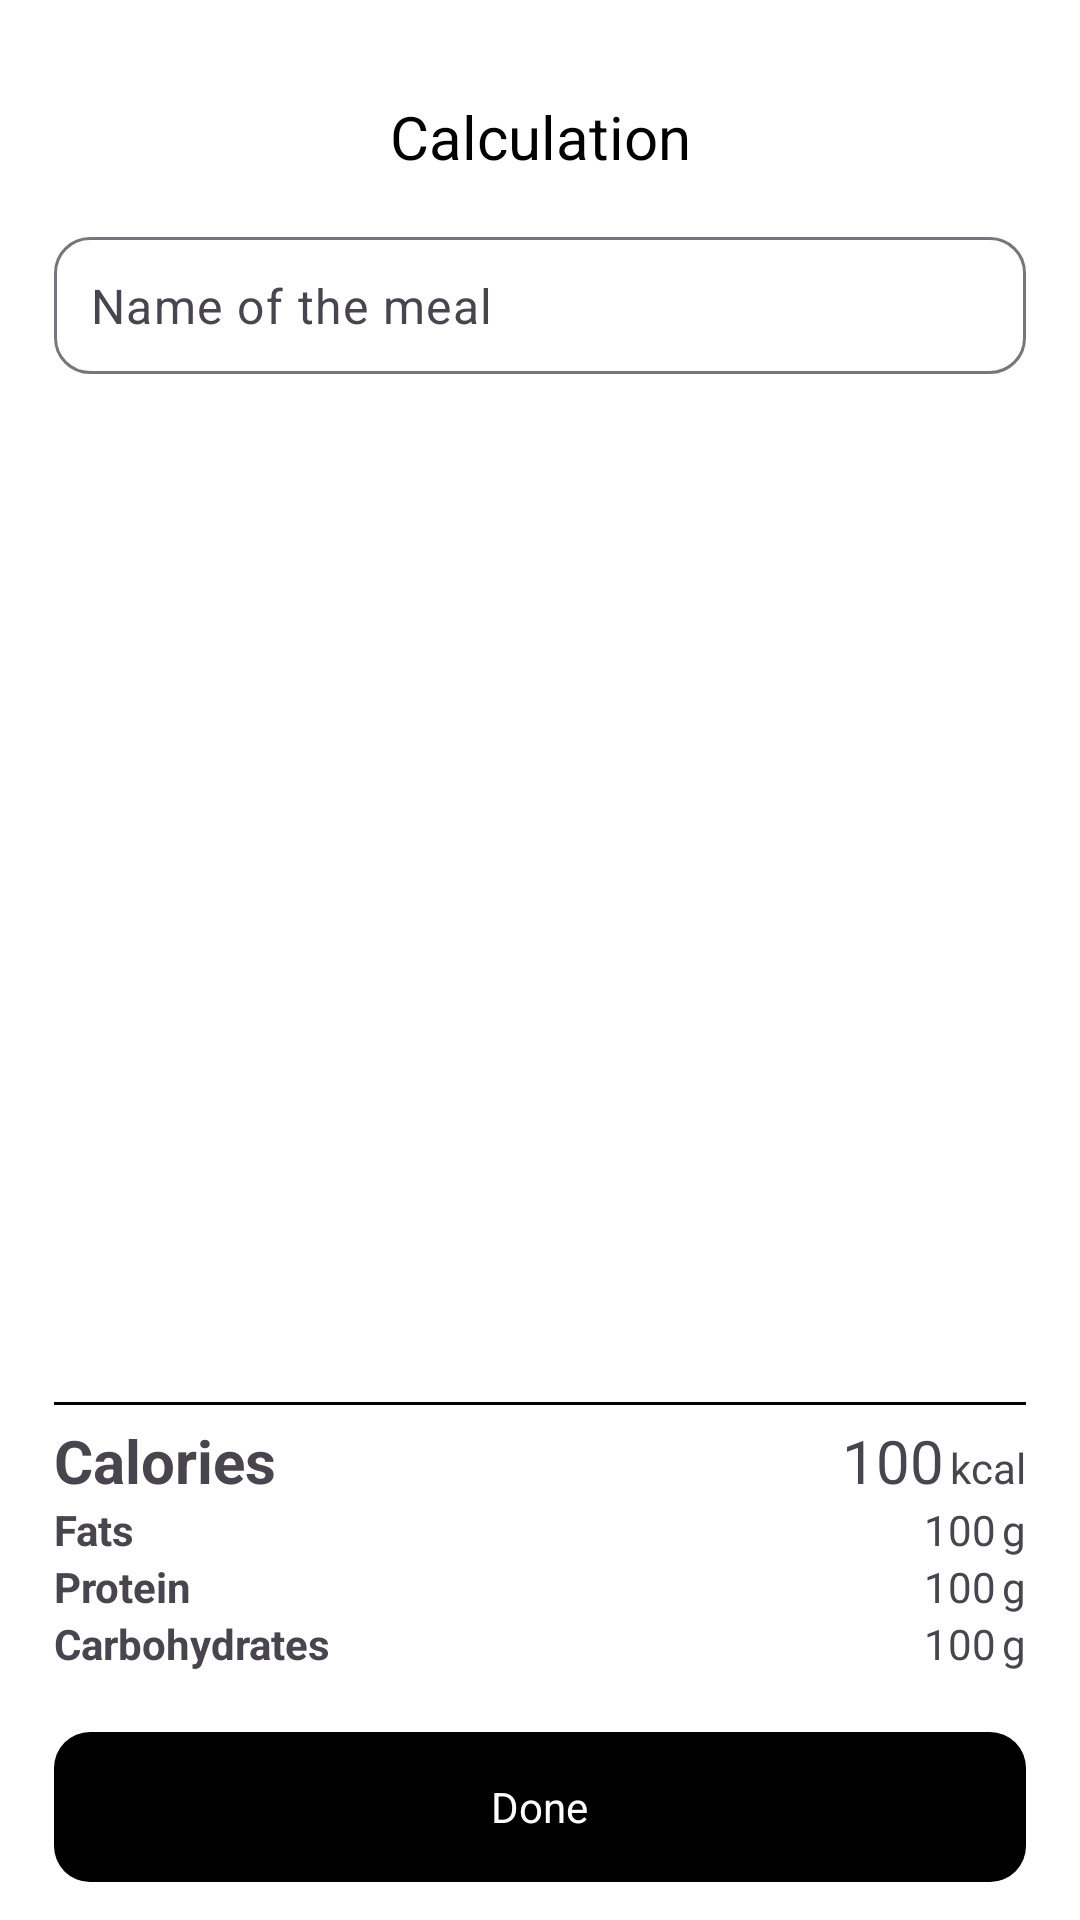

Here is an Android app screen rendered from its layout file. Give the layout XML and the strings, colors and styles it references.
<!-- AndroidManifest.xml: application theme Theme.CalorieCalculator -->
<!-- res/layout/fragment_calculation.xml -->
<?xml version="1.0" encoding="utf-8"?>
<androidx.constraintlayout.widget.ConstraintLayout xmlns:android="http://schemas.android.com/apk/res/android"
    xmlns:app="http://schemas.android.com/apk/res-auto"
    xmlns:tools="http://schemas.android.com/tools"
    android:layout_width="match_parent"
    android:layout_height="match_parent"
    tools:context=".fragments.FoodSelectionFragment">

    <androidx.constraintlayout.widget.Guideline
        android:id="@+id/vl_guideline"
        android:layout_width="wrap_content"
        android:layout_height="wrap_content"
        android:orientation="vertical"
        app:layout_constraintGuide_percent="0.05" />

    <androidx.constraintlayout.widget.Guideline
        android:id="@+id/vr_guideline"
        android:layout_width="wrap_content"
        android:layout_height="wrap_content"
        android:orientation="vertical"
        app:layout_constraintGuide_percent="0.95" />

    <androidx.constraintlayout.widget.Guideline
        android:id="@+id/ht_guideline"
        android:layout_width="wrap_content"
        android:layout_height="wrap_content"
        android:orientation="horizontal"
        app:layout_constraintGuide_percent="0.05" />

    <androidx.constraintlayout.widget.Guideline
        android:id="@+id/hb_guideline"
        android:layout_width="wrap_content"
        android:layout_height="wrap_content"
        android:orientation="horizontal"
        app:layout_constraintGuide_percent="0.98" />

    <ImageView
        android:layout_width="wrap_content"
        android:layout_height="wrap_content"
        android:src="@drawable/ic_back"
        app:layout_constraintTop_toTopOf="@id/title"
        app:layout_constraintBottom_toBottomOf="@id/title"
        app:layout_constraintStart_toEndOf="@id/vl_guideline"/>

    <TextView
        android:layout_width="wrap_content"
        android:layout_height="wrap_content"
        android:text="Calculation"
        android:layout_gravity="center"
        android:textColor="?attr/textColor"
        app:layout_constraintEnd_toStartOf="@id/vr_guideline"
        app:layout_constraintStart_toEndOf="@id/vl_guideline"
        app:layout_constraintTop_toBottomOf="@id/ht_guideline"
        android:id="@+id/title"
        android:textSize="20sp"/>

    <com.google.android.material.textfield.TextInputLayout
        android:id="@+id/meal_layout"
        android:layout_width="0dp"
        android:layout_height="wrap_content"
        android:layout_marginTop="20dp"
        app:boxBackgroundColor="@color/white"
        app:boxBackgroundMode="outline"
        app:boxCornerRadiusBottomEnd="12dp"
        app:boxCornerRadiusBottomStart="12dp"
        app:boxCornerRadiusTopEnd="12dp"
        app:boxCornerRadiusTopStart="12dp"
        app:layout_constraintTop_toBottomOf="@id/title"
        app:layout_constraintStart_toEndOf="@id/vl_guideline"
        app:layout_constraintEnd_toStartOf="@id/vr_guideline"
        app:endIconMode="clear_text"
        app:hintEnabled="false"
        android:layout_weight="1">

        <com.google.android.material.textfield.TextInputEditText
            android:id="@+id/meal_name"
            android:layout_width="match_parent"
            android:layout_height="wrap_content"
            android:hint="Name of the meal"
            android:maxLength="30"
            android:inputType="text"
            android:maxLines="1"
            android:padding="12dp"
            android:textColor="@color/black"
            android:textColorHint="?attr/colorOnSurfaceVariant" />
    </com.google.android.material.textfield.TextInputLayout>


    <androidx.recyclerview.widget.RecyclerView
            android:id="@+id/food_list"
            android:layout_width="0dp"
            android:layout_height="0dp"
            android:layout_marginVertical="10dp"
            app:layout_constraintBottom_toTopOf="@id/divider"
            app:layout_constraintEnd_toStartOf="@id/vr_guideline"
            app:layout_constraintStart_toEndOf="@id/vl_guideline"
            app:layout_constraintTop_toBottomOf="@id/meal_layout"/>

        <View
            android:layout_width="0dp"
            android:layout_height="1dp"
            app:layout_constraintStart_toEndOf="@id/vl_guideline"
            app:layout_constraintEnd_toStartOf="@id/vr_guideline"
            app:layout_constraintBottom_toTopOf="@id/calculation"
            android:id="@+id/divider"
            android:layout_marginBottom="5dp"
            android:background="@color/black"/>

    <LinearLayout
        android:layout_width="0dp"
        android:layout_height="wrap_content"
        android:id="@+id/calculation"
        app:layout_constraintEnd_toStartOf="@id/vr_guideline"
        app:layout_constraintStart_toEndOf="@id/vl_guideline"
        app:layout_constraintBottom_toTopOf="@id/done"
        android:layout_marginBottom="20dp"
        android:orientation="vertical"
        >
        <LinearLayout
            android:layout_width="match_parent"
            android:layout_height="wrap_content">
            <TextView
                android:layout_width="wrap_content"
                android:layout_height="wrap_content"
                android:layout_weight="1"
                android:textSize="20sp"
                android:textStyle="bold"
                android:text="Calories"/>
            <TextView
                android:layout_width="wrap_content"
                android:layout_height="wrap_content"
                android:text="100"
                android:textSize="20sp"
                android:id="@+id/calorie_count"/>
            <TextView
                android:layout_width="wrap_content"
                android:layout_height="wrap_content"
                android:text="kcal"
                android:layout_marginLeft="2dp"
                />
        </LinearLayout>
        <LinearLayout
            android:layout_width="match_parent"
            android:layout_height="wrap_content">
            <TextView
                android:layout_width="wrap_content"
                android:layout_height="wrap_content"
                android:layout_weight="1"
                android:textStyle="bold"
                android:text="Fats"/>
            <TextView
                android:layout_width="wrap_content"
                android:layout_height="wrap_content"
                android:text="100"
                android:id="@+id/fats_count"/>
            <TextView
                android:layout_width="wrap_content"
                android:layout_height="wrap_content"
                android:text="g"
                android:layout_marginLeft="2dp"
                />
        </LinearLayout>
        <LinearLayout
            android:layout_width="match_parent"
            android:layout_height="wrap_content">
            <TextView
                android:layout_width="wrap_content"
                android:layout_height="wrap_content"
                android:layout_weight="1"
                android:textStyle="bold"
                android:text="Protein"/>
            <TextView
                android:layout_width="wrap_content"
                android:layout_height="wrap_content"
                android:text="100"
                android:id="@+id/protein_count"/>
            <TextView
                android:layout_width="wrap_content"
                android:layout_height="wrap_content"
                android:text="g"
                android:layout_marginLeft="2dp"
                />
        </LinearLayout>
        <LinearLayout
            android:layout_width="match_parent"
            android:layout_height="wrap_content">
            <TextView
                android:layout_width="wrap_content"
                android:layout_height="wrap_content"
                android:layout_weight="1"
                android:textStyle="bold"
                android:text="Carbohydrates"/>
            <TextView
                android:layout_width="wrap_content"
                android:layout_height="wrap_content"
                android:text="100"
                android:id="@+id/carbs_count"/>
            <TextView
                android:layout_width="wrap_content"
                android:layout_height="wrap_content"
                android:text="g"
                android:layout_marginLeft="2dp"
                />
        </LinearLayout>
    </LinearLayout>
    <com.google.android.material.card.MaterialCardView
        android:id="@+id/done"
        android:layout_width="0dp"
        android:layout_height="50dp"
        android:padding="10dp"
        app:layout_constraintBottom_toTopOf="@id/hb_guideline"
        app:layout_constraintEnd_toStartOf="@id/vr_guideline"
        app:layout_constraintStart_toEndOf="@id/vl_guideline"
        app:strokeWidth="0dp">

        <LinearLayout
            android:layout_width="match_parent"
            android:layout_height="match_parent"
            android:background="?cardBackgroundColor"
            android:gravity="center">
                <TextView
                    android:layout_width="wrap_content"
                    android:layout_height="wrap_content"
                    android:gravity="center"
                    android:text="Done"
                    android:textColor="?attr/cardTextColor" />
        </LinearLayout>
    </com.google.android.material.card.MaterialCardView>
</androidx.constraintlayout.widget.ConstraintLayout>
<!-- resources referenced by this layout -->
<resources>
  <color name="black">#FF000000</color>
  <color name="white">#FFFFFFFF</color>
  <style name="Theme.CalorieCalculator" parent="Base.Theme.CalorieCalculator" />
  <style name="Base.Theme.CalorieCalculator" parent="Theme.Material3.DayNight.NoActionBar">
          <item name="actionButtonBackgroundColor">@color/black</item>
          <item name="actionButtonForegroundColor">@color/white</item>
          <item name="android:windowBackground">@color/white</item>
          <item name="bottomSheetBgColor">@color/white</item>
          <item name="cardBackgroundColor">@color/black</item>
          <item name="cardTextColor">@color/white</item>
          <item name="chipBackgroundActiveColor">@color/black</item>
          <item name="chipBackgroundInactiveColor">@color/light_grey</item>
          <item name="chipIconActiveColor">@color/white</item>
          <item name="chipIconInactiveColor">@color/dark_grey</item>
          <item name="chipTextActiveColor">@color/white</item>
          <item name="chipTextInactiveColor">@color/dark_grey</item>
          <item name="dropdownTextColor">@color/black</item>
          <item name="dropdownBgColor">@color/grey</item>
          <item name="iconColor">@color/black</item>
          <item name="iconBackgroundColor">@color/grey</item>
          <item name="heroButtonBackgroundColor">@color/black</item>
          <item name="heroButtonTextColor">@color/white</item>
          <item name="navigationBarBackground">@color/black</item>
          <item name="navigationBarActive">@color/white</item>
          <item name="navigationBarInactive">@color/medium_grey</item>
          <item name="navigationBarRipple">@color/dark_grey</item>
          <item name="overlayColor">@color/medium_grey</item>
          <item name="optionsBackground">@color/light_grey</item>
          <item name="optionsForeground">@color/black</item>
          <item name="secondaryCardBackgroundColor">@color/medium_grey</item>
          <item name="secondaryCardTextColor">@color/white</item>
          <item name="sideButtonBackgroundColor">@color/dark_grey</item>
          <item name="sideButtonTextColor">@color/white</item>
          <item name="textColor">@color/black</item>
      </style>
  <color name="light_grey">#D9D9D9</color>
  <color name="dark_grey">#6F6F6F</color>
  <color name="grey">#F0F0F0</color>
  <color name="medium_grey">#808080</color>
</resources>
